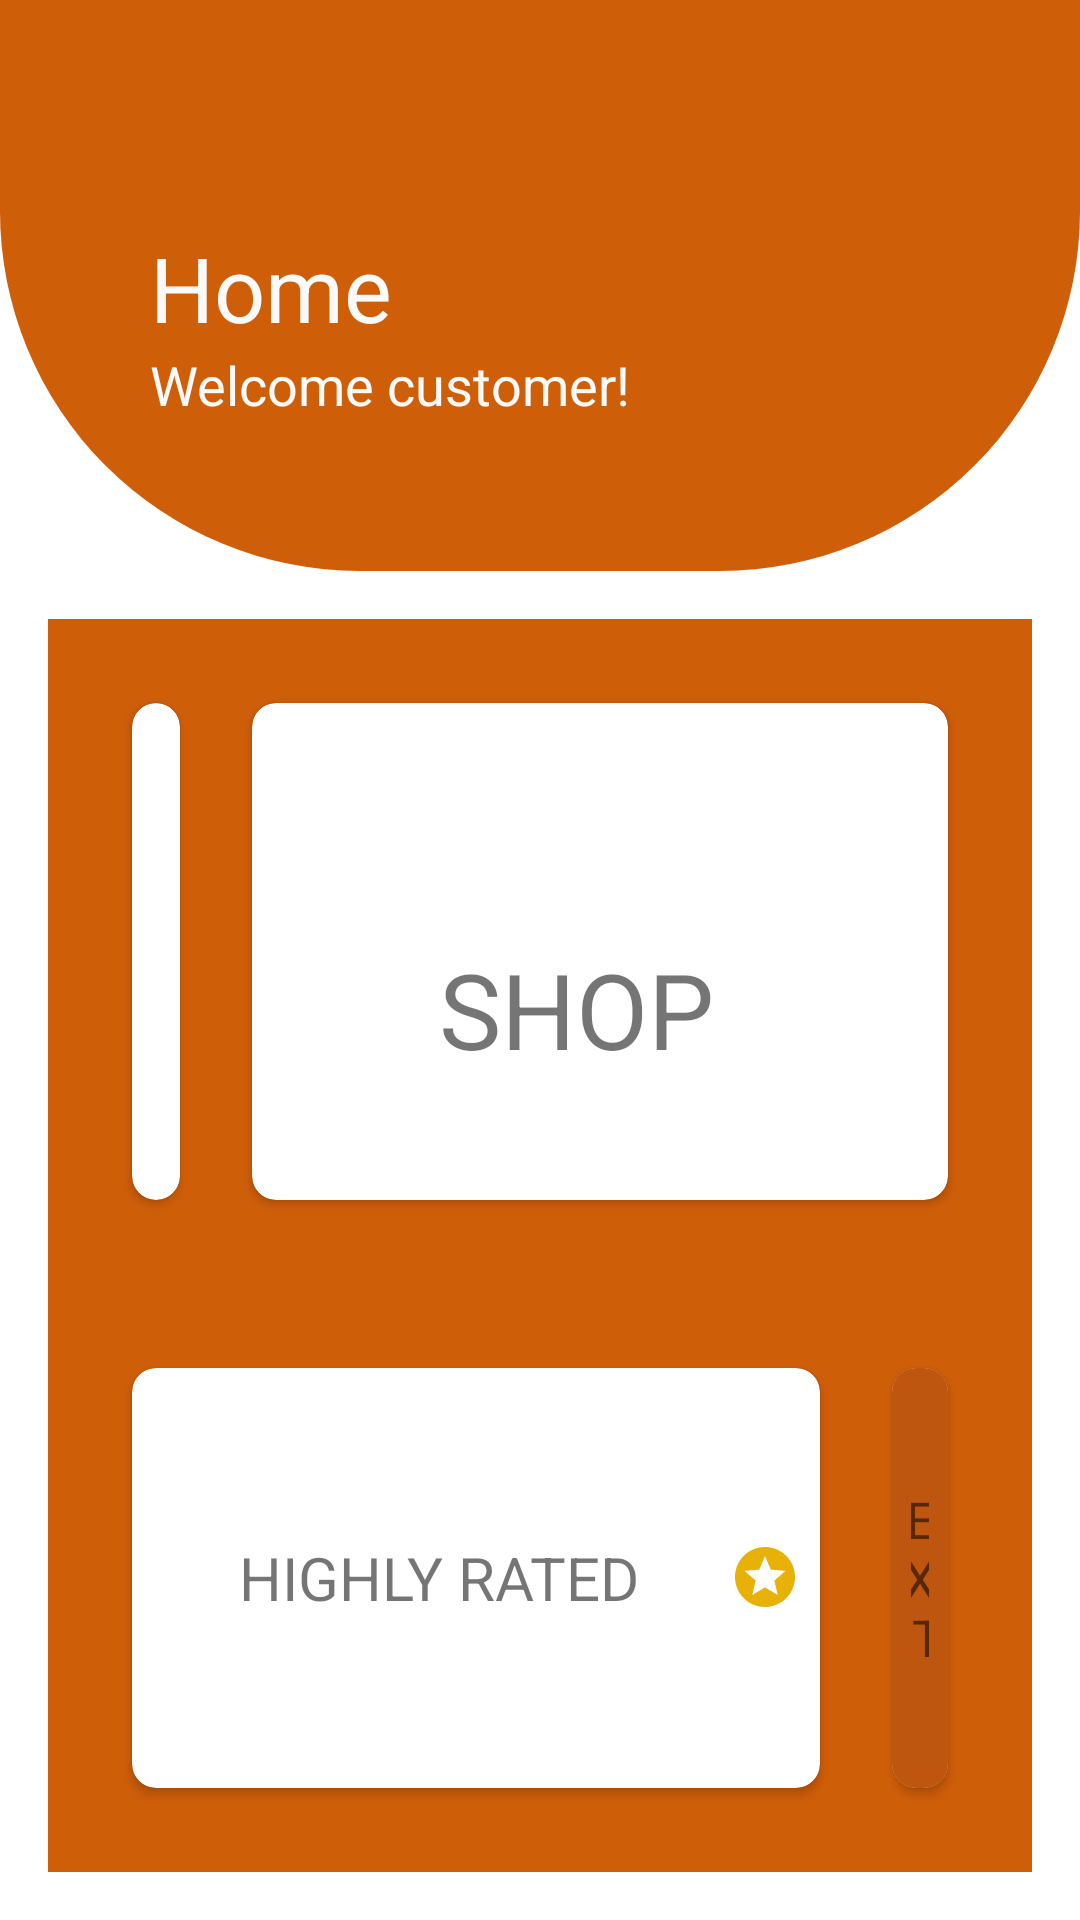

The Android layout XML behind this screen, and the referenced resources:
<!-- AndroidManifest.xml: application theme Theme.MyFabricsApp -->
<!-- res/layout/activity_customer_main.xml -->
<?xml version="1.0" encoding="utf-8"?>
<LinearLayout xmlns:android="http://schemas.android.com/apk/res/android"
    xmlns:app="http://schemas.android.com/apk/res-auto"
    xmlns:tools="http://schemas.android.com/tools"
    android:layout_width="match_parent"
    android:layout_height="match_parent"
    android:background="#FFFFFF"
    android:orientation="vertical"
    android:weightSum="7"
    tools:context=".CustomerMainActivity">

    <LinearLayout
        android:layout_width="match_parent"
        android:layout_height="wrap_content"
        android:layout_weight="1"
        android:background="@drawable/header_bg"
        android:gravity="bottom"
        android:orientation="vertical"
        android:padding="50dp">

        <TextView


            android:layout_width="250dp"
            android:layout_height="wrap_content"

            android:drawableRight="@drawable/ic_home"
            android:text="Home"

            android:textColor="#fafafa"
            android:textSize="30sp" />

        <TextView
            android:layout_width="326dp"
            android:layout_height="wrap_content"
            android:text="Welcome customer!"
            android:textColor="#fafafa"
            android:textSize="18sp" />

    </LinearLayout>


    

    <LinearLayout
        android:layout_width="match_parent"
        android:layout_height="wrap_content"
        android:layout_weight="6"
        android:orientation="vertical"
        android:padding="16dp"
        android:weightSum="2">

        <LinearLayout
            android:layout_width="match_parent"
            android:layout_height="wrap_content"
            android:layout_weight="1"
            android:padding="16dp"
            android:background="@color/colorPrimary"

            android:weightSum="2">

            <androidx.cardview.widget.CardView
                android:id="@+id/card_a"
                android:layout_width="wrap_content"
                android:layout_height="match_parent"
                android:layout_margin="12dp"
                android:layout_weight="1"
                android:background="#9FDD94"

                app:cardCornerRadius="8dp"
                app:cardElevation="2dp"/>

            <androidx.cardview.widget.CardView

                android:id="@+id/card_b"
                android:layout_width="wrap_content"
                android:layout_height="match_parent"
                android:layout_margin="12dp"
                android:layout_weight="1"
                android:background="#fff"
                app:cardCornerRadius="8dp"
                app:cardElevation="2dp">

                <LinearLayout
                    android:layout_width="216dp"
                    android:layout_height="match_parent"
                    android:gravity="center"
                    android:orientation="vertical">

                    <ImageView
                        android:layout_width="match_parent"
                        android:layout_height="wrap_content"


                        />

                    <TextView
                        android:layout_width="match_parent"
                        android:layout_height="48dp"
                        android:layout_marginTop="40dp"
                        android:color="#037AF1"
                        android:gravity="center_horizontal"
                        android:text="SHOP"
                        android:textAlignment="center"
                        android:textSize="35sp" />

                </LinearLayout>

            </androidx.cardview.widget.CardView>
        </LinearLayout>


        <LinearLayout
            android:layout_width="match_parent"
            android:layout_height="wrap_content"
            android:layout_weight="1"
            android:padding="16dp"
            android:background="@color/colorPrimary"

            android:weightSum="2">

            <androidx.cardview.widget.CardView
                android:layout_width="wrap_content"
                android:layout_height="match_parent"
                android:layout_margin="12dp"
                android:layout_weight="1"
                android:background="#fff"
                app:cardCornerRadius="8dp"
                app:cardElevation="2dp">

                <LinearLayout
                    android:layout_width="match_parent"
                    android:layout_height="match_parent"
                    android:gravity="center"
                    android:orientation="vertical">

                    <ImageView
                        android:layout_width="match_parent"
                        android:layout_height="wrap_content"

                        />

                    <TextView
                        android:layout_width="217dp"
                        android:layout_height="wrap_content"
                        android:drawableRight="@drawable/ic_stars"

                        android:gravity="center_horizontal"

                        android:text="HIGHLY RATED"
                        android:textAlignment="center"
                        android:textSize="20sp" />
                </LinearLayout>

            </androidx.cardview.widget.CardView>

            <androidx.cardview.widget.CardView
                android:id="@+id/card_d"
                android:layout_width="wrap_content"
                android:layout_height="match_parent"
                android:layout_margin="12dp"
                android:layout_weight="1"
                android:background="#fff"
                app:cardCornerRadius="8dp"
                app:cardElevation="2dp">

                <LinearLayout
                    android:layout_width="match_parent"
                    android:layout_height="match_parent"
                    android:background="#BF560F"
                    android:gravity="center"
                    android:orientation="vertical">

                    <ImageView
                        android:layout_width="match_parent"
                        android:layout_height="wrap_content"

                        />


                    <TextView
                        android:layout_width="6dp"
                        android:layout_height="wrap_content"
                        android:gravity="center_horizontal"
                        android:text="EXIT"
                        android:textAlignment="center"
                        android:textSize="17sp" />


                </LinearLayout>

            </androidx.cardview.widget.CardView>

        </LinearLayout>


    </LinearLayout>

</LinearLayout>
<!-- resources referenced by this layout -->
<resources>
  <color name="colorPrimary">#CF5E09</color>
  <!-- drawable header_bg (drawable) -->
  <?xml version="1.0" encoding="utf-8"?>
  <shape xmlns:android="http://schemas.android.com/apk/res/android">
      <solid android:color="@color/colorPrimary"/>
      <corners
          android:bottomRightRadius="120dp"
          android:bottomLeftRadius="120dp"
          />
  </shape>
  <!-- drawable ic_stars (drawable) -->
  <vector android:height="24dp" android:tint="#E8B108"
      android:viewportHeight="24" android:viewportWidth="24"
      android:width="24dp" xmlns:android="http://schemas.android.com/apk/res/android">
      <path android:fillColor="@android:color/white" android:pathData="M11.99,2C6.47,2 2,6.48 2,12s4.47,10 9.99,10C17.52,22 22,17.52 22,12S17.52,2 11.99,2zM16.23,18L12,15.45 7.77,18l1.12,-4.81 -3.73,-3.23 4.92,-0.42L12,5l1.92,4.53 4.92,0.42 -3.73,3.23L16.23,18z"/>
  </vector>
  <style name="Theme.MyFabricsApp" parent="Theme.MaterialComponents.DayNight.NoActionBar">
          
          <item name="colorPrimary">@color/purple_500</item>
          <item name="colorPrimaryVariant">@color/purple_700</item>
          <item name="colorOnPrimary">@color/white</item>
          
          <item name="colorSecondary">@color/teal_200</item>
          <item name="colorSecondaryVariant">@color/teal_700</item>
          <item name="colorOnSecondary">@color/black</item>
          
          <item name="android:statusBarColor" tools:targetApi="l">?attr/colorPrimaryVariant</item>
          
      </style>
  <color name="purple_500">#A14E10</color>
  <color name="purple_700">#8F3F03</color>
  <color name="white">#FFFFFFFF</color>
  <color name="teal_200">#FF03DAC5</color>
  <color name="teal_700">#FF018786</color>
  <color name="black">#FF000000</color>
</resources>
